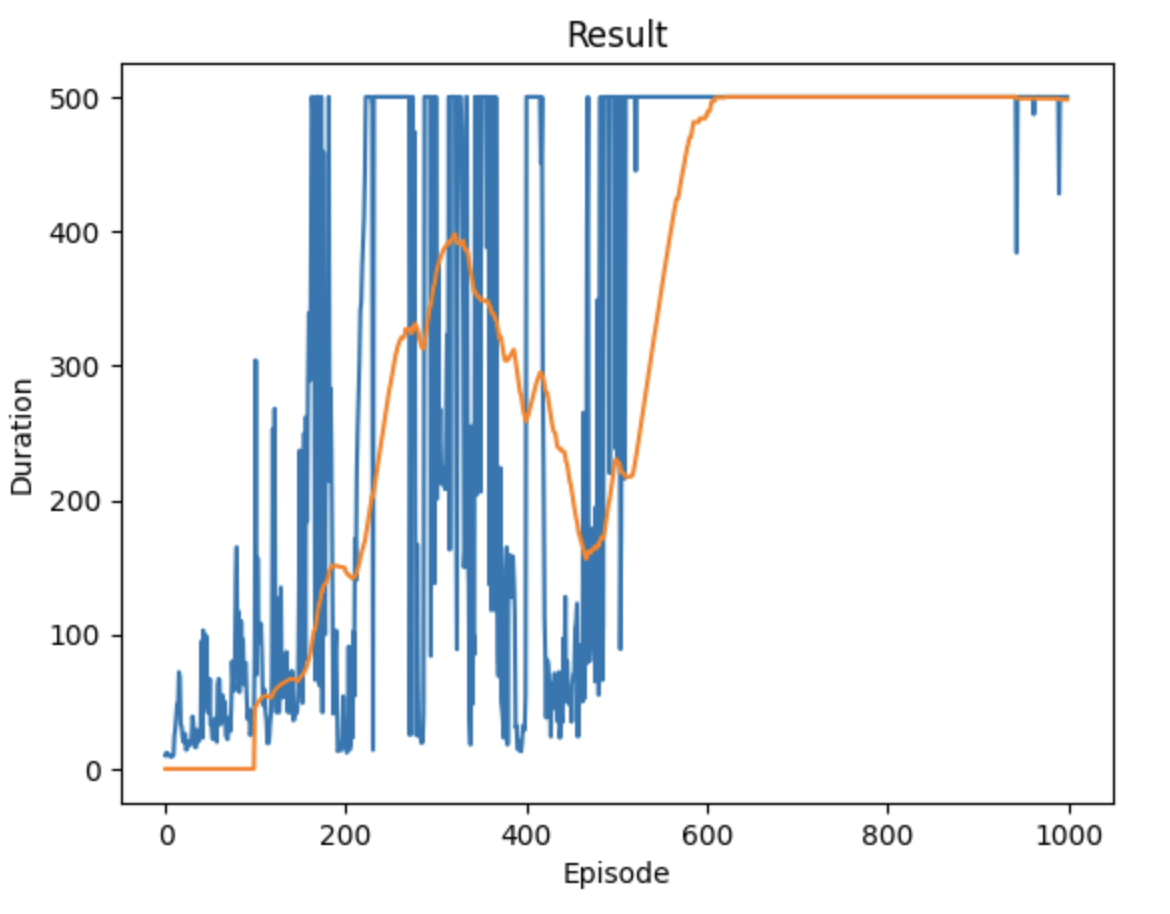

The table this chart was drawn from, first rows:
10, 1692868452.7816162, 1692868452.8658078
12, 1692868453, 1692868453
10, 1692868453, 1692868453
11, 1692868453, 1692868453
10, 1692868454, 1692868454
10, 1692868454, 1692868454
9, 1692868454, 1692868454
9, 1692868454, 1692868454
10, 1692868454, 1692868454
10, 1692868454, 1692868454
25, 1692868455, 1692868455
30, 1692868455, 1692868455
40, 1692868455, 1692868455
48, 1692868455, 1692868455
46, 1692868455, 1692868456
72, 1692868456, 1692868456
69, 1692868456, 1692868456
33, 1692868456, 1692868456
32, 1692868457, 1692868457
24, 1692868457, 1692868457
20, 1692868457, 1692868457
22, 1692868457, 1692868457
26, 1692868458, 1692868458
14, 1692868458, 1692868458
16, 1692868458, 1692868458
20, 1692868458, 1692868458
17, 1692868458, 1692868458
20, 1692868459, 1692868459
18, 1692868459, 1692868459
23, 1692868459, 1692868459
39, 1692868459, 1692868459
34, 1692868459, 1692868460
22, 1692868460, 1692868460
16, 1692868460, 1692868460
16, 1692868460, 1692868460
29, 1692868460, 1692868460
20, 1692868461, 1692868461
21, 1692868461, 1692868461
24, 1692868461, 1692868461
26, 1692868461, 1692868461
95, 1692868461, 1692868462
23, 1692868462, 1692868462
103, 1692868462, 1692868462
46, 1692868462, 1692868462
68, 1692868463, 1692868463
99, 1692868463, 1692868463
62, 1692868463, 1692868463
42, 1692868464, 1692868464
42, 1692868464, 1692868464
67, 1692868464, 1692868464
33, 1692868464, 1692868464
35, 1692868465, 1692868465
23, 1692868465, 1692868465
22, 1692868465, 1692868465
23, 1692868465, 1692868465
35, 1692868466, 1692868466
38, 1692868466, 1692868466
20, 1692868466, 1692868466
63, 1692868466, 1692868467
67, 1692868467, 1692868467
66, 1692868467, 1692868467
... 939 more rows
